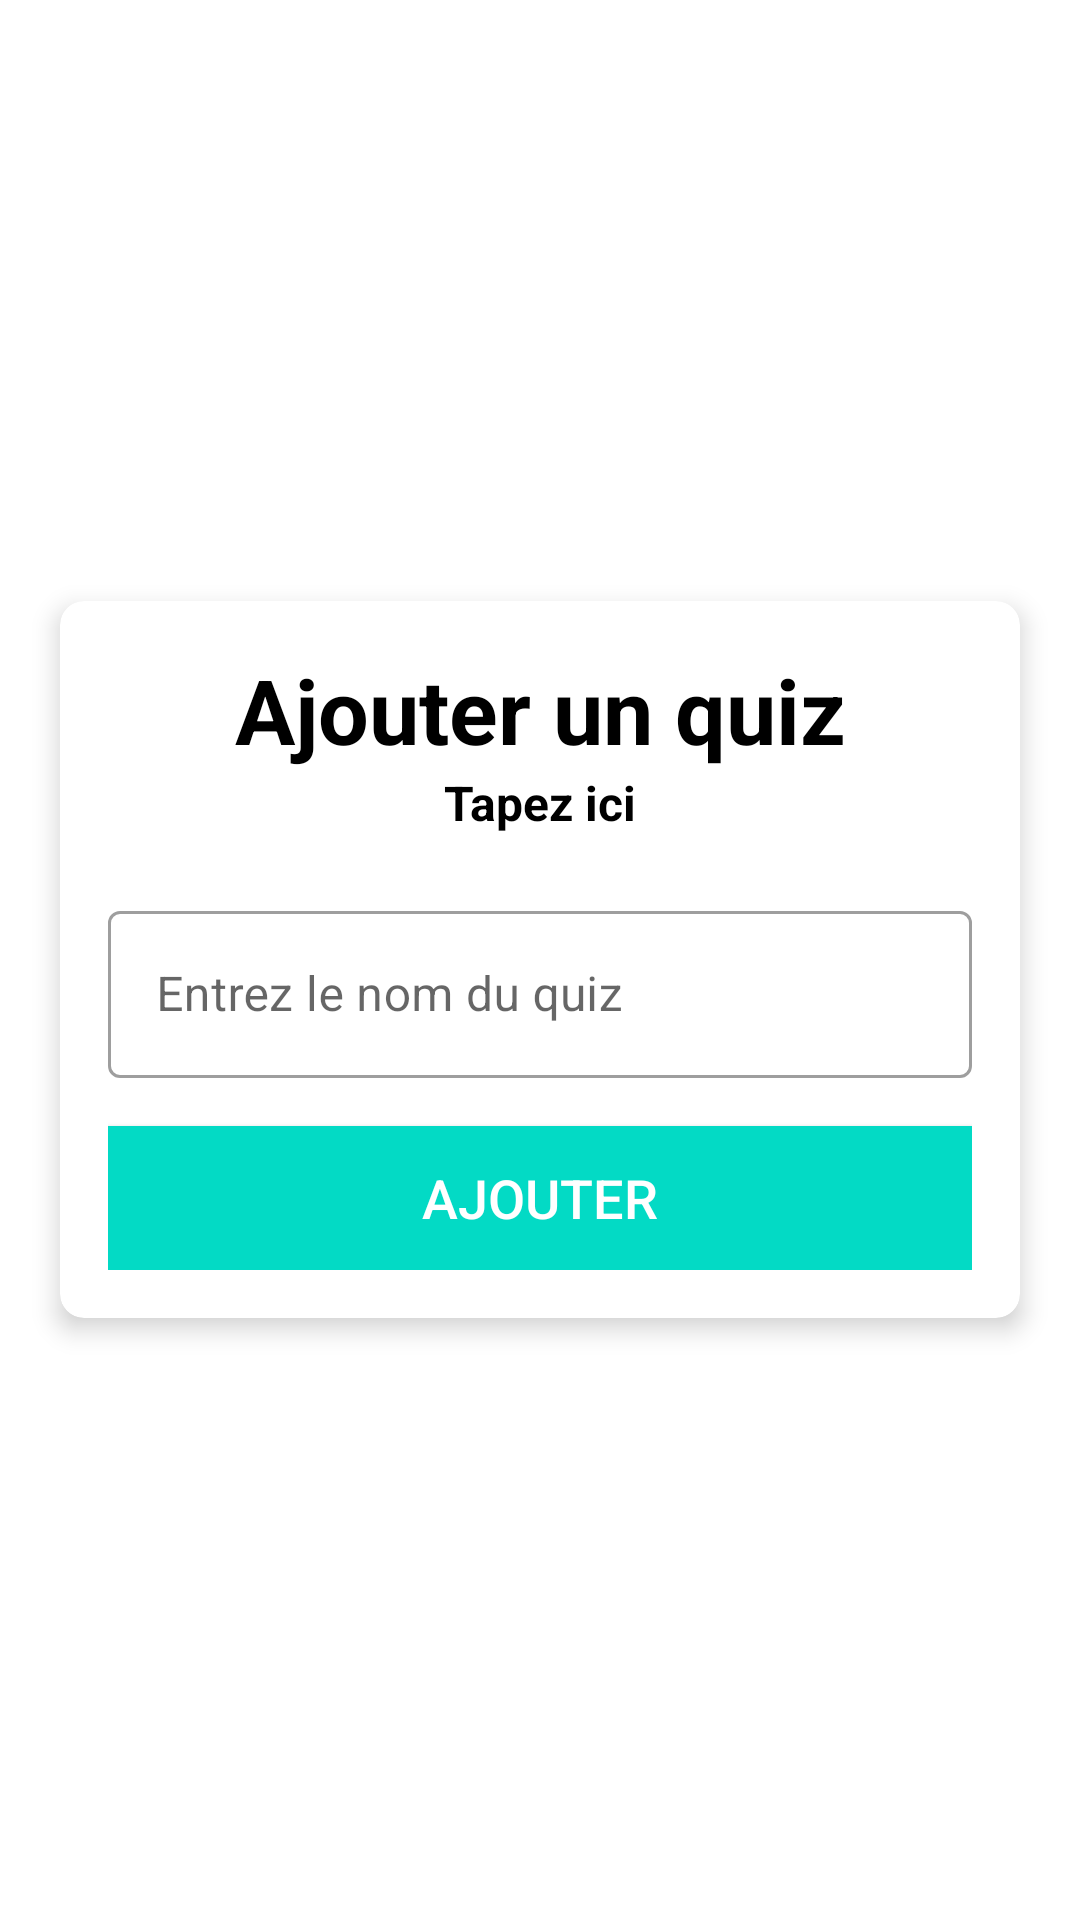

Android layout source for this screen:
<!-- AndroidManifest.xml: application theme Theme.Qulture -->
<!-- res/layout/activity_add_matiere.xml -->
<?xml version="1.0" encoding="utf-8"?>
<LinearLayout xmlns:android="http://schemas.android.com/apk/res/android"
    xmlns:app="http://schemas.android.com/apk/res-auto"
    xmlns:tools="http://schemas.android.com/tools"
    android:layout_width="match_parent"
    android:layout_height="match_parent"
    android:gravity="center"
    android:orientation="vertical"
    tools:context=".AddQuiz">

    <androidx.cardview.widget.CardView
        android:layout_width="match_parent"
        android:layout_height="wrap_content"
        android:layout_marginStart="20dp"
        android:layout_marginEnd="20dp"
        android:background="@android:color/holo_green_dark"
        app:cardCornerRadius="8dp"
        app:cardElevation="5dp">
        <LinearLayout
            android:layout_width="match_parent"
            android:layout_height="wrap_content"
            android:orientation="vertical"
            android:padding="16dp">
            <TextView
                android:layout_width="match_parent"
                android:layout_height="wrap_content"
                android:gravity="center"
                android:text="Ajouter un quiz"
                android:textSize="30sp"
                android:textStyle="bold"/>
            <TextView
                android:layout_width="match_parent"
                android:layout_height="wrap_content"
                android:gravity="center"
                android:text="Tapez ici"
                android:textSize="16sp"
                android:textStyle="bold"/>
            <com.google.android.material.textfield.TextInputLayout
                android:layout_width="match_parent"
                android:layout_height="wrap_content"
                android:layout_marginTop="20dp"
                android:id="@+id/NomMatiereAdd"
                style="@style/Widget.MaterialComponents.TextInputLayout.OutlinedBox">

                <androidx.appcompat.widget.AppCompatEditText
                    android:layout_width="match_parent"
                    android:layout_height="wrap_content"
                    android:hint="Entrez le nom du quiz" />

            </com.google.android.material.textfield.TextInputLayout>

            <Button
                android:id="@+id/ButtonAddMatiere"
                android:layout_width="match_parent"
                android:layout_height="wrap_content"
                android:layout_marginTop="16dp"
                android:background="@color/lightGreen"
                android:text="Ajouter"
                android:textColor="#FFFFFF"
                android:textSize="18sp">

            </Button>
        </LinearLayout>

    </androidx.cardview.widget.CardView>

</LinearLayout>
<!-- resources referenced by this layout -->
<resources>
  <color name="lightGreen">#FF03DAC5</color>
  <style name="Theme.Qulture" parent="Theme.MaterialComponents.DayNight.DarkActionBar">
          
          <item name="colorPrimary">#40C0A8</item>
          <item name="colorPrimaryVariant">#FF03DAC5</item>
          <item name="colorOnPrimary">@color/white</item>
          
          <item name="colorSecondary">@color/lightGreen</item>
          <item name="colorSecondaryVariant">@color/darkGreen</item>
          <item name="colorOnSecondary">@color/black</item>
          
          <item name="android:statusBarColor" tools:targetApi="l">?attr/colorPrimary</item>
          
          <item name="android:textColor">@color/black</item>
          <item name="backgroundColor">#FF03DAC5</item>
      </style>
  <color name="white">#FFFFFFFF</color>
  <color name="darkGreen">#FF018786</color>
  <color name="black">#FF000000</color>
</resources>
